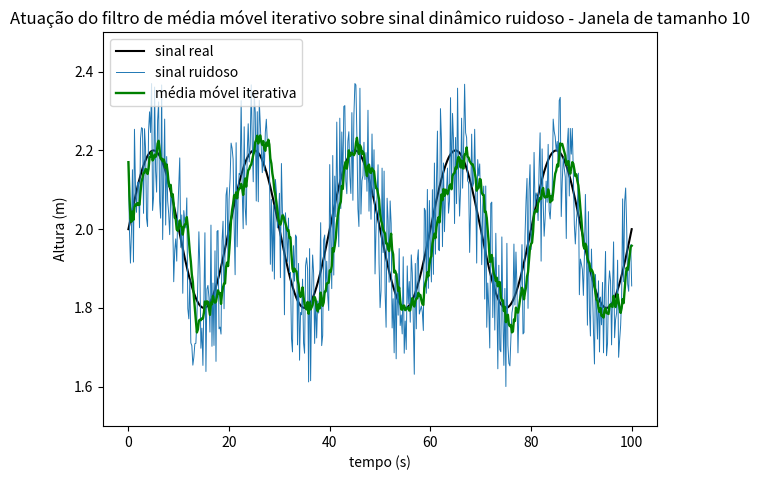

Write Python code to recreate this figure.
import matplotlib.pyplot as plt
import math
from random import uniform

def create_array(start, step, end):
    arr = []
    i = 0
    while (i*step)+start <= end:
        arr.append(round(i*step + start, 3))
        i = i+1
    return arr
    
x = create_array(0, 0.2, 100)
y = []
y_noisy_sig = []
y_bulk_mov_avg = []
y_iter_mov_avg = []

w = 10 # Tamanho da janela

amplitude = 0.2  # Amplitude da onda senoidal
frequency = 0.05  # Frequência da onda senoidal
base_sig = 2

# Criando sinal ruidoso
noise_lvl = 0.2
for t in x:
    noise = uniform(-1, 1) * noise_lvl
    sine_wave = base_sig + amplitude * math.sin(2 * math.pi * frequency * t)
    y.append(sine_wave)
    y_noisy_sig.append(sine_wave + noise)

# Média móvel (método comum)
for i, measurement in enumerate(y_noisy_sig):
    if i < w:
        # enquanto não houver w elementos para o filtro, calcular a média dos disponíveis
        y_bulk_mov_avg.append(sum(y_noisy_sig[:i + 1]) / (i + 1))
    else:
        y_bulk_mov_avg.append(sum(y_noisy_sig[i - w + 1:i + 1]) / w)

# Média móvel (iterativo)
for i, measurement in enumerate(y_noisy_sig):
    if i == 0:
        y_iter_mov_avg.append(measurement)
        continue

    # atualiza a média de forma incremental
    prev_avg = y_iter_mov_avg[-1]
    if i < w:
        # enquanto não houver w elementos, considerar todos disponíveis
        y_iter_mov_avg.append(prev_avg + (measurement - prev_avg) / (i + 1))
    else:
        # reusa a média anterior e ajusta com o novo valor na janela
        y_iter_mov_avg.append(prev_avg + (measurement - y_noisy_sig[i - w]) / w)

plt.plot(x, y, linewidth=1.5, color='k', label='sinal real')
plt.plot(x, y_noisy_sig, linewidth=0.7, label='sinal ruidoso')
# plt.plot(x, y_bulk_mov_avg, linewidth=2, color='r', label='média móvel comum')    # Comentado por não adicionar valor
                                                                                    # visual à demonstração do filtro,
                                                                                    # em comparação com sua versão
                                                                                    # iterativa.
plt.plot(x, y_iter_mov_avg, linewidth=1.7, color='g', label='média móvel iterativa')
plt.legend(loc="upper left")
plt.title(f"Atuação do filtro de média móvel iterativo sobre sinal dinâmico ruidoso - Janela de tamanho {w}")
plt.ylabel("Altura (m)")
plt.xlabel("tempo (s)")
plt.ylim((1.5, 2.5))
plt.subplots_adjust(
    top=0.93,
    bottom=0.11,
    left=0.075,
    right=0.94,
    hspace=0.2,
    wspace=0.2
)
plt.show()
